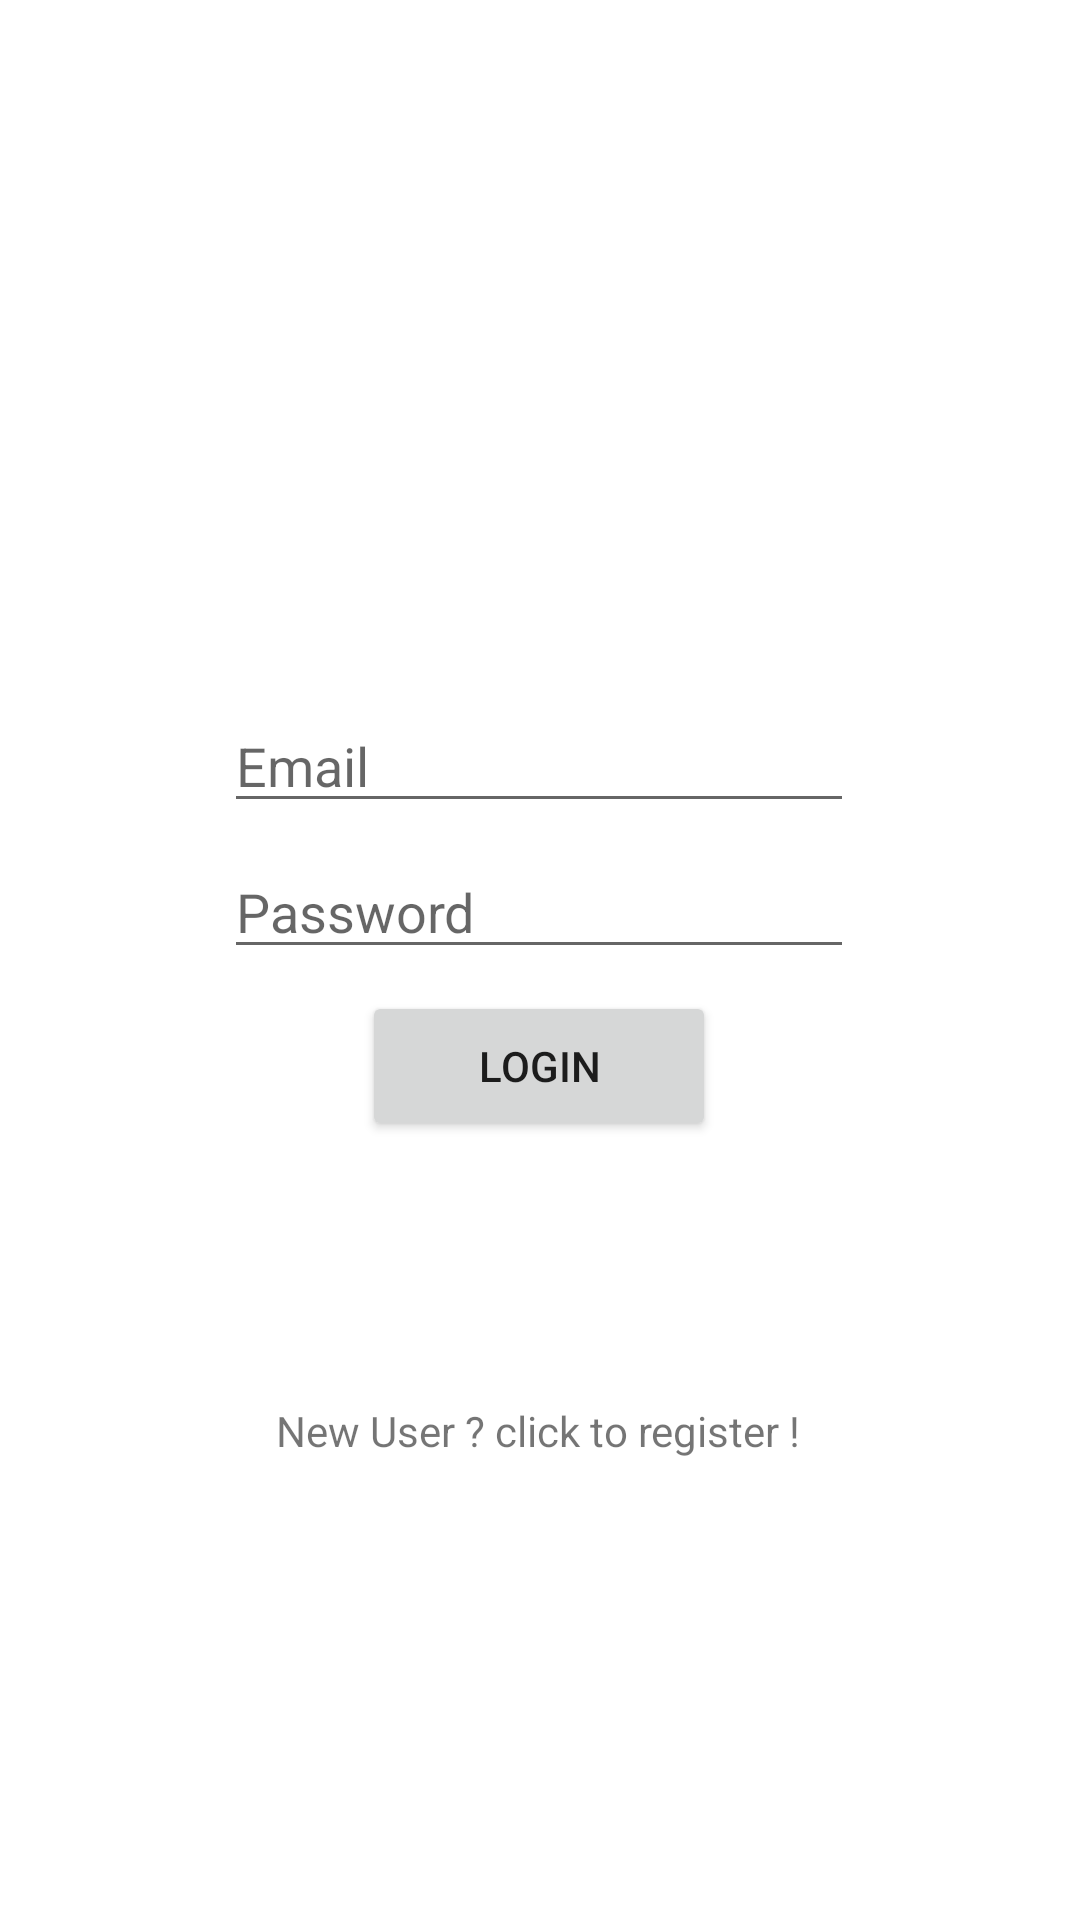

Android layout source for this screen:
<!-- AndroidManifest.xml: application theme Theme.AntiSocial -->
<!-- res/layout/activity_loginpage.xml -->
<?xml version="1.0" encoding="utf-8"?>
<androidx.constraintlayout.widget.ConstraintLayout xmlns:android="http://schemas.android.com/apk/res/android"
    xmlns:app="http://schemas.android.com/apk/res-auto"
    xmlns:tools="http://schemas.android.com/tools"
    android:layout_width="match_parent"
    android:layout_height="match_parent"
    tools:context=".Loginpage"
    android:background="@drawable/backfor">


    <EditText
        android:id="@+id/emaillogin"
        android:layout_width="wrap_content"
        android:layout_height="wrap_content"
        android:ems="10"
        android:hint="Email"
        android:inputType="textPersonName"
        app:layout_constraintBottom_toBottomOf="parent"
        app:layout_constraintEnd_toEndOf="parent"
        app:layout_constraintHorizontal_bias="0.497"
        app:layout_constraintStart_toStartOf="parent"
        app:layout_constraintTop_toTopOf="parent"
        app:layout_constraintVertical_bias="0.389" />

    <EditText
        android:id="@+id/passwordlogin"
        android:layout_width="wrap_content"
        android:layout_height="wrap_content"
        android:ems="10"
        android:hint="Password"
        android:inputType="textPersonName"
        app:layout_constraintBottom_toBottomOf="parent"
        app:layout_constraintEnd_toEndOf="parent"
        app:layout_constraintHorizontal_bias="0.497"
        app:layout_constraintStart_toStartOf="parent"
        app:layout_constraintTop_toBottomOf="@+id/emaillogin"
        app:layout_constraintVertical_bias="0.023" />

    <Button
        android:id="@+id/loginbutton"
        android:layout_width="118dp"
        android:layout_height="50dp"
        android:onClick="logintodash"
        android:text="Login"
        app:layout_constraintBottom_toBottomOf="parent"
        app:layout_constraintEnd_toEndOf="parent"
        app:layout_constraintHorizontal_bias="0.498"
        app:layout_constraintStart_toStartOf="parent"
        app:layout_constraintTop_toBottomOf="@+id/passwordlogin"
        app:layout_constraintVertical_bias="0.027" />

    <TextView
        android:id="@+id/textView5"
        android:layout_width="wrap_content"
        android:layout_height="wrap_content"
        android:onClick="goregister"
        android:text="New User ? click to register !"
        app:layout_constraintBottom_toBottomOf="parent"
        app:layout_constraintEnd_toEndOf="parent"
        app:layout_constraintHorizontal_bias="0.497"
        app:layout_constraintStart_toStartOf="parent"
        app:layout_constraintTop_toBottomOf="@+id/loginbutton"
        app:layout_constraintVertical_bias="0.361" />

    <TextView
        android:id="@+id/textView6"
        android:layout_width="204dp"
        android:layout_height="70dp"
        android:fontFamily="cursive"
        android:text="Antisocial"
        android:textColor="#FFFFFF"
        android:textSize="45dp"
        android:textStyle="bold"
        app:layout_constraintBottom_toBottomOf="parent"
        app:layout_constraintEnd_toEndOf="parent"
        app:layout_constraintHorizontal_bias="0.56"
        app:layout_constraintStart_toStartOf="parent"
        app:layout_constraintTop_toTopOf="parent"
        app:layout_constraintVertical_bias="0.248" />

</androidx.constraintlayout.widget.ConstraintLayout>
<!-- resources referenced by this layout -->
<resources>
  <style name="Theme.AntiSocial" parent="Theme.MaterialComponents.DayNight.NoActionBar">
          
          <item name="colorPrimary">@color/purple_500</item>
          <item name="colorPrimaryVariant">@color/purple_700</item>
          <item name="colorOnPrimary">@color/white</item>
          
          <item name="colorSecondary">@color/teal_200</item>
          <item name="colorSecondaryVariant">@color/teal_700</item>
          <item name="colorOnSecondary">@color/black</item>
          
          <item name="android:statusBarColor" tools:targetApi="l">?attr/colorPrimaryVariant</item>
          
      </style>
  <!-- not gathered from this repository: default colours our renderer supplied (Android Studio template values) -->
  <color name="purple_500">#FF6200EE</color>
  <color name="purple_700">#FF3700B3</color>
  <color name="teal_200">#FF03DAC5</color>
  <color name="teal_700">#FF018786</color>
  <color name="black">#FF000000</color>
  <color name="white">#FFFFFFFF</color>
</resources>
